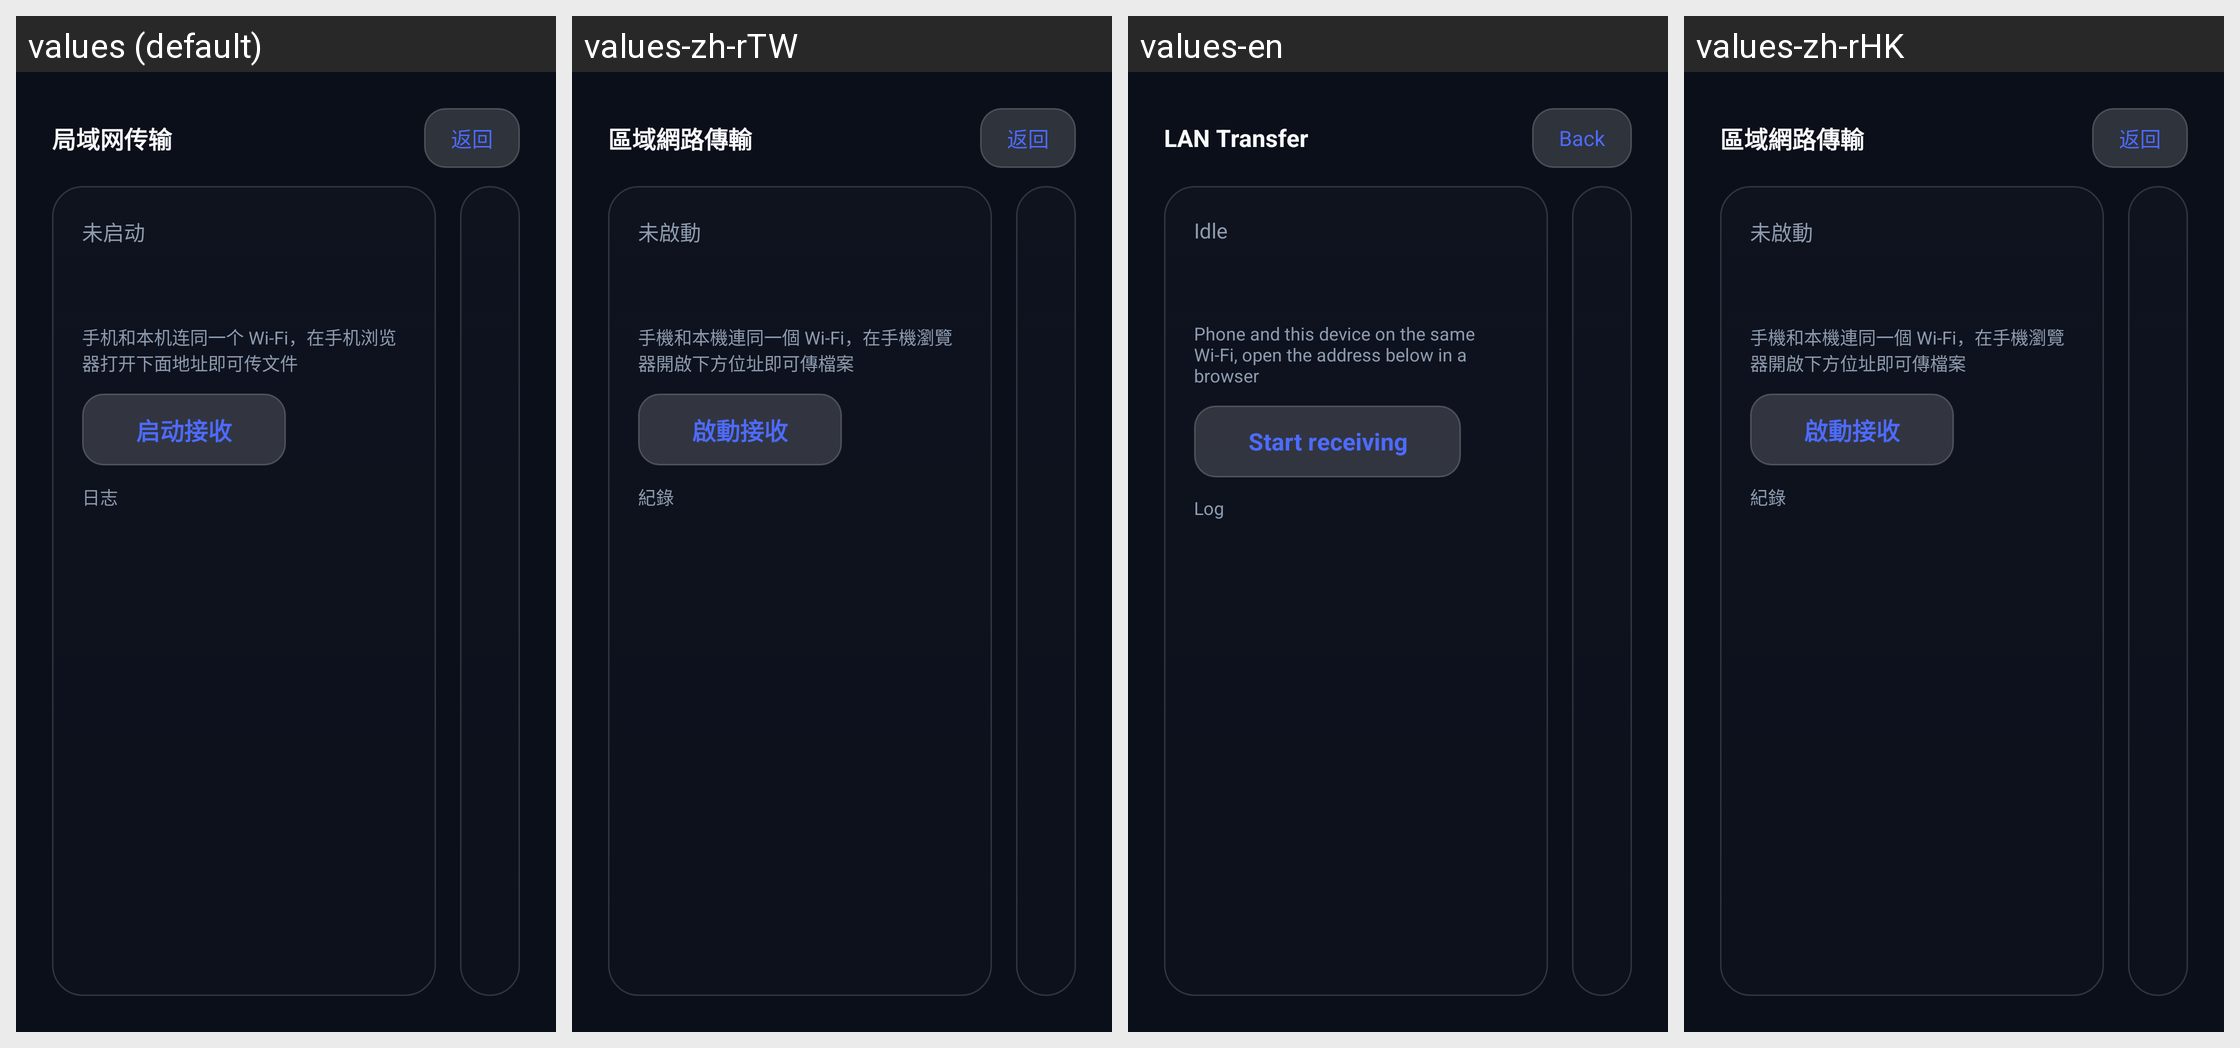

Locale-by-locale string values for the Android screen shown in this grid:
Android screen res/layout/activity_transfer.xml rendered under 4 locales, left to right: values (default), values-zh-rTW, values-en, values-zh-rHK. Device: Nexus 5 (rendered at 1080×1920; each locale shown at half size, 540×960, under a caption strip naming it); theme AppTheme.
Strings drawn on this screen, with the default value and each locale's value (text and hints the layout hard-codes, and strings that could not be matched under every locale, appear in the picture but are not listed):

transfer_title
  values: 局域网传输
  values-zh-rTW: 區域網路傳輸
  values-en: LAN Transfer
  values-zh-rHK: 區域網路傳輸

transfer_back
  values: 返回
  values-zh-rTW: 返回
  values-en: Back
  values-zh-rHK: 返回

transfer_idle
  values: 未启动
  values-zh-rTW: 未啟動
  values-en: Idle
  values-zh-rHK: 未啟動

transfer_hint
  values: 手机和本机连同一个 Wi-Fi，在手机浏览器打开下面地址即可传文件
  values-zh-rTW: 手機和本機連同一個 Wi-Fi，在手機瀏覽器開啟下方位址即可傳檔案
  values-en: Phone and this device on the same Wi-Fi, open the address below in a browser
  values-zh-rHK: 手機和本機連同一個 Wi-Fi，在手機瀏覽器開啟下方位址即可傳檔案

transfer_start
  values: 启动接收
  values-zh-rTW: 啟動接收
  values-en: Start receiving
  values-zh-rHK: 啟動接收

transfer_log
  values: 日志
  values-zh-rTW: 紀錄
  values-en: Log
  values-zh-rHK: 紀錄
